Run: headless pygame with SDL's dummy video driver; simulated clock (each Clock.tick advances the game by its frame time, no real sleeping); random seed 0; keys injected as events and as key.get_pressed() state; no mouse input.
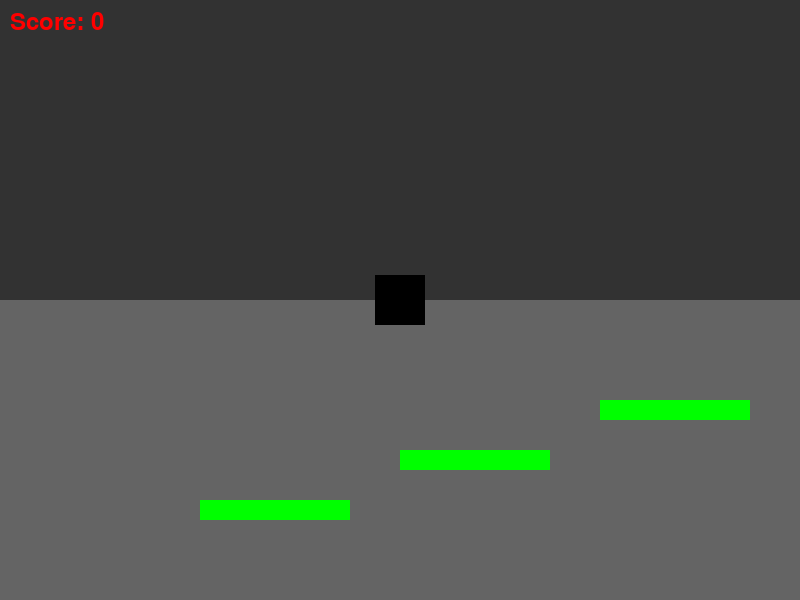
Frame 1 of 4 · flips 1–60 · no input
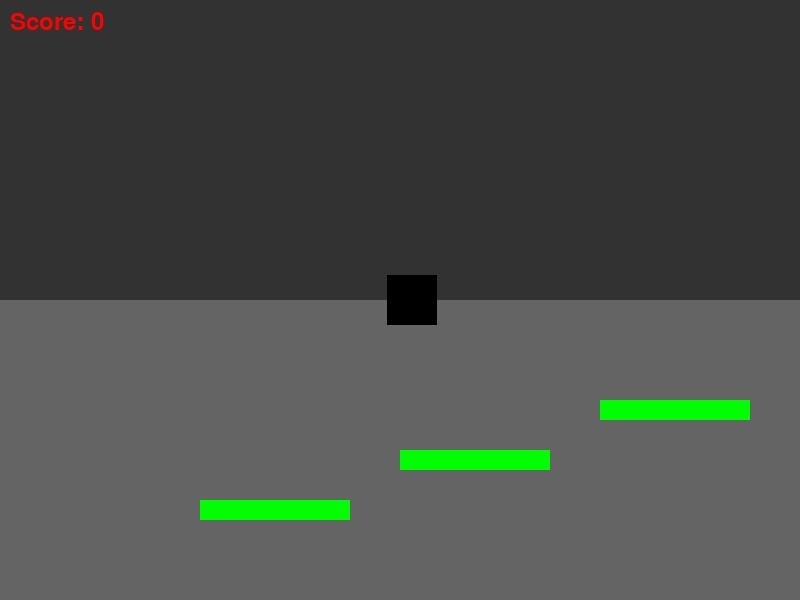
Frame 2 of 4 · flips 61–180 · tapped SPACE, RETURN · held RIGHT (→), D
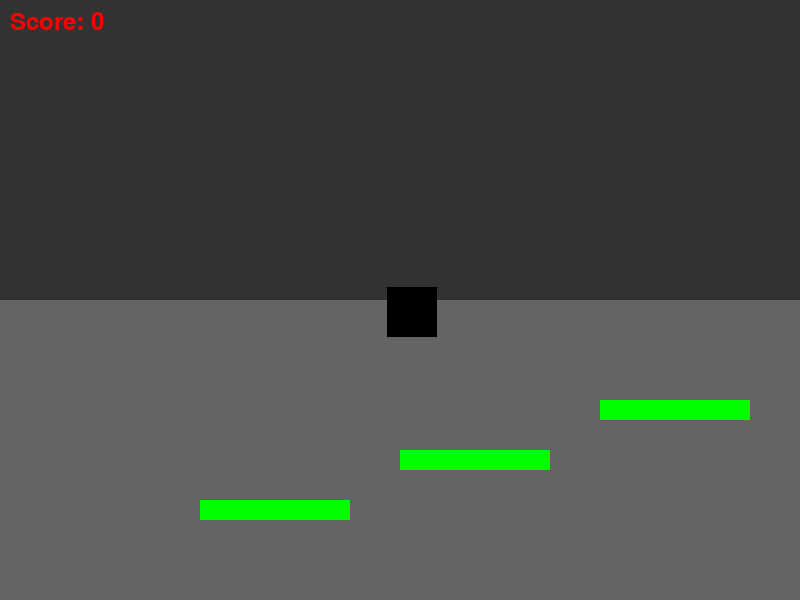
Frame 3 of 4 · flips 181–300 · held DOWN (↓), S
Frame 4 of 4 · flips 301–420 · held LEFT (←), A, UP (↑), W · screen same as frame 1, image omitted

The pygame program that drew these frames:

import pygame
import sys

# Initialize Pygame
pygame.init()

# Set up the display
screen_width, screen_height = 800, 600
screen = pygame.display.set_mode((screen_width, screen_height))
pygame.display.set_caption("Slimeboi")

# Define colors
BLACK = (0, 0, 0)
RED = (255, 0, 0)
GREEN = (0, 255, 0)  # Color for obstacles
LAYER2_COLOR = (0, 0, 0)  # Character color in layer 2
BACKGROUND_LAYER_COLOR = (50, 50, 50)  # Background color for layer 1
FOREGROUND_LAYER_COLOR = (100, 100, 100)  # Color for layer 2

# Define character properties
char_width, char_height = 50, 50
char_x, char_y = (screen_width - char_width) // 2, (screen_height - char_height) // 2
char_speed = 0.1

# Define obstacles
obstacles = [
    pygame.Rect(200, screen_height - 100, 150, 20),  # Example obstacle 1
    pygame.Rect(400, screen_height - 150, 150, 20),  # Example obstacle 2
    pygame.Rect(600, screen_height - 200, 150, 20)   # Example obstacle 3
]

# Define layer boundaries
layer1_y = screen_height // 2  # Top half of the screen
layer2_y = screen_height // 2  # Bottom half of the screen

# Initialize score
score = 0
font = pygame.font.Font(None, 36)

# Function to check if the character is in layer 2
def is_in_layer2(char_rect):
    return char_rect.bottom > layer2_y

# Function to check for collision
def check_collision(rect, obstacles):
    for obs in obstacles:
        if rect.colliderect(obs):
            return obs
    return None

# Function to draw the score
def draw_score(screen, score):
    score_surface = font.render(f"Score: {score}", True, RED)
    screen.blit(score_surface, (10, 10))  # Position the score in the top-left corner

# Main game loop
running = True
while running:
    for event in pygame.event.get():
        if event.type == pygame.QUIT:
            running = False

    # Get pressed keys
    keys = pygame.key.get_pressed()

    # Move character based on key presses
    if keys[pygame.K_LEFT]:
        char_x -= char_speed
    if keys[pygame.K_RIGHT]:
        char_x += char_speed
    if keys[pygame.K_UP]:
        char_y -= char_speed
    if keys[pygame.K_DOWN]:
        char_y += char_speed

    # Create a rectangle for the character
    char_rect = pygame.Rect(char_x, char_y, char_width, char_height)

    # Check for collision with obstacles
    collision = check_collision(char_rect, obstacles)
    if collision:
        # Simple collision response: stop movement when hitting an obstacle
        if keys[pygame.K_LEFT]:
            char_x += char_speed
        if keys[pygame.K_RIGHT]:
            char_x -= char_speed
        if keys[pygame.K_UP]:
            char_y += char_speed
        if keys[pygame.K_DOWN]:
            char_y -= char_speed

    # Constrain character within the screen boundaries
    if char_x < 0:
        char_x = 0
    elif char_x > screen_width - char_width:
        char_x = screen_width - char_width

    if char_y < 0:
        char_y = 0
    elif char_y > screen_height - char_height:
        char_y = screen_height - char_height

    # Fill the screen with background color
    screen.fill(BACKGROUND_LAYER_COLOR)

    # Draw background layers
    pygame.draw.rect(screen, FOREGROUND_LAYER_COLOR, (0, layer2_y, screen_width, screen_height - layer2_y))  # Layer 2 (foreground)

    # Determine character color based on layer position
    if is_in_layer2(char_rect):
        char_color = LAYER2_COLOR
    else:
        char_color = RED

    # Draw obstacles
    for obs in obstacles:
        pygame.draw.rect(screen, GREEN, obs)

    # Draw the character with the appropriate color
    pygame.draw.rect(screen, char_color, char_rect)

    # Draw the score
    draw_score(screen, score)

    # Update the display
    pygame.display.flip()

pygame.quit()
sys.exit()
